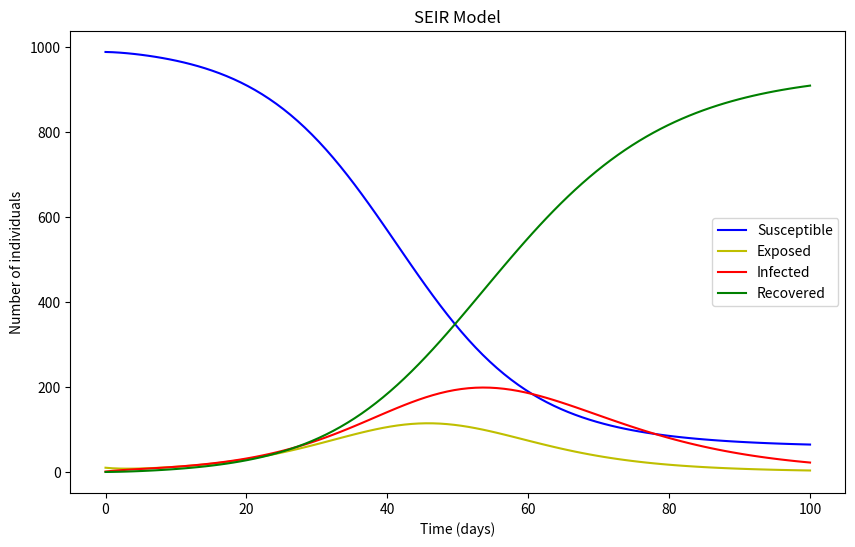

This figure's Python source:
import numpy as np
from scipy.integrate import odeint
import matplotlib.pyplot as plt

# Function to define the SEIR model


def seir_model(y, t, N, beta, gamma, sigma):
    S, E, I, R = y
    dSdt = -beta * S * I / N
    dEdt = beta * S * I / N - sigma * E
    dIdt = sigma * E - gamma * I
    dRdt = gamma * I
    return dSdt, dEdt, dIdt, dRdt


# Function to simulate and plot the SEIR model


def simulate_seir_model(N, E0, I0, R0, beta, gamma, sigma, days):
    S0 = N - E0 - I0 - R0
    t = np.linspace(0, days, days)
    y0 = S0, E0, I0, R0
    result = odeint(seir_model, y0, t, args=(N, beta, gamma, sigma))
    S, E, I, R = result.T
    fig = plt.figure(figsize=(10, 6))
    ax = fig.add_subplot(111)
    ax.plot(t, S, 'b', label='Susceptible')
    ax.plot(t, E, 'y', label='Exposed')
    ax.plot(t, I, 'r', label='Infected')
    ax.plot(t, R, 'g', label='Recovered')
    ax.set_xlabel('Time (days)')
    ax.set_ylabel('Number of individuals')
    ax.set_title('SEIR Model')
    ax.legend()
    plt.show()


# Example usage


simulate_seir_model(N=1000, E0=10, I0=1, R0=0, beta=0.3, gamma=0.1, sigma=0.2, days=100)
